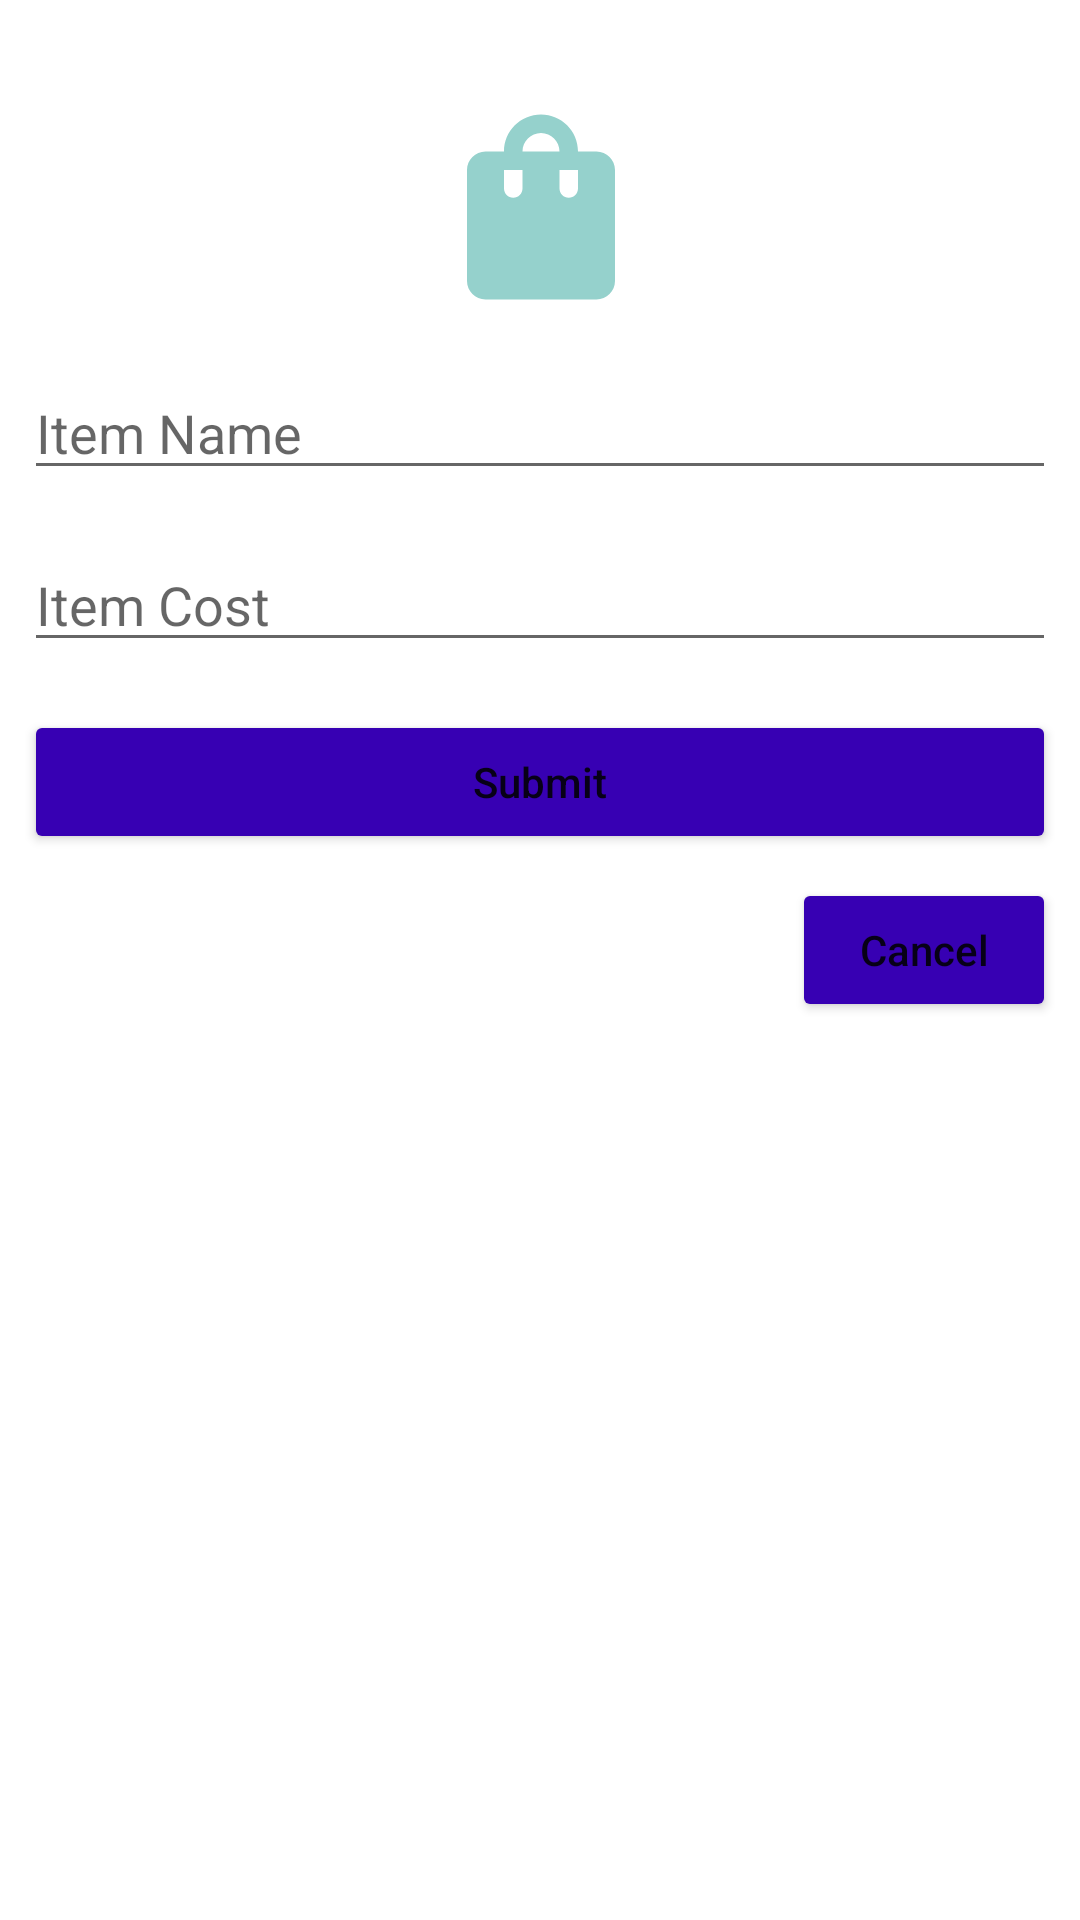

Here is an Android app screen rendered from its layout file. Give the layout XML and the strings, colors and styles it references.
<!-- AndroidManifest.xml: application theme Theme.Ennis_HW07 -->
<!-- res/layout/fragment_create_item.xml -->
<?xml version="1.0" encoding="utf-8"?>
<androidx.constraintlayout.widget.ConstraintLayout xmlns:android="http://schemas.android.com/apk/res/android"
    xmlns:app="http://schemas.android.com/apk/res-auto"
    xmlns:tools="http://schemas.android.com/tools"
    android:layout_width="match_parent"
    android:layout_height="match_parent"
    tools:context=".CreateItemFragment" >

    <EditText
        android:id="@+id/editTextItemName"
        android:layout_width="0dp"
        android:layout_height="wrap_content"
        android:layout_marginStart="8dp"
        android:layout_marginTop="16dp"
        android:layout_marginEnd="8dp"
        android:ems="10"
        android:hint="@string/hint_item_name"
        android:inputType="textPersonName"
        app:layout_constraintEnd_toEndOf="parent"
        app:layout_constraintStart_toStartOf="parent"
        app:layout_constraintTop_toBottomOf="@+id/itemViewShoppingBag" />

    <EditText
        android:id="@+id/editTextItemCost"
        android:layout_width="0dp"
        android:layout_height="wrap_content"
        android:layout_marginTop="16dp"
        android:ems="10"
        android:hint="@string/hint_item_cost"
        android:inputType="numberDecimal"
        app:layout_constraintEnd_toEndOf="@+id/editTextItemName"
        app:layout_constraintStart_toStartOf="@+id/editTextItemName"
        app:layout_constraintTop_toBottomOf="@+id/editTextItemName" />

    <Button
        android:id="@+id/buttonSubmitItem"
        android:layout_width="0dp"
        android:layout_height="wrap_content"
        android:layout_marginTop="16dp"
        android:backgroundTint="@color/purple_700"
        android:text="@string/submit_button"
        android:textAllCaps="false"
        app:layout_constraintEnd_toEndOf="@+id/editTextItemCost"
        app:layout_constraintStart_toStartOf="@+id/editTextItemCost"
        app:layout_constraintTop_toBottomOf="@+id/editTextItemCost" />

    <Button
        android:id="@+id/buttonCancelItem"
        android:layout_width="wrap_content"
        android:layout_height="wrap_content"
        android:layout_marginTop="8dp"
        android:backgroundTint="@color/purple_700"
        android:text="@string/cancel_button"
        android:textAllCaps="false"
        app:layout_constraintEnd_toEndOf="@+id/buttonSubmitItem"
        app:layout_constraintTop_toBottomOf="@+id/buttonSubmitItem" />

    <ImageView
        android:id="@+id/itemViewShoppingBag"
        android:layout_width="87dp"
        android:layout_height="74dp"
        android:layout_marginTop="32dp"
        android:src="@drawable/ic_baseline_shopping_bag_24"
        app:layout_constraintEnd_toEndOf="parent"
        app:layout_constraintStart_toStartOf="parent"
        app:layout_constraintTop_toTopOf="parent" />
</androidx.constraintlayout.widget.ConstraintLayout>
<!-- resources referenced by this layout -->
<resources>
  <color name="purple_700">#FF3700B3</color>
  <!-- drawable ic_baseline_shopping_bag_24 (drawable) -->
  <vector android:height="24dp" android:tint="#95D1CC"
      android:viewportHeight="24" android:viewportWidth="24"
      android:width="24dp" xmlns:android="http://schemas.android.com/apk/res/android">
      <path android:fillColor="@android:color/white" android:pathData="M18,6h-2c0,-2.21 -1.79,-4 -4,-4S8,3.79 8,6H6C4.9,6 4,6.9 4,8v12c0,1.1 0.9,2 2,2h12c1.1,0 2,-0.9 2,-2V8C20,6.9 19.1,6 18,6zM10,10c0,0.55 -0.45,1 -1,1s-1,-0.45 -1,-1V8h2V10zM12,4c1.1,0 2,0.9 2,2h-4C10,4.9 10.9,4 12,4zM16,10c0,0.55 -0.45,1 -1,1s-1,-0.45 -1,-1V8h2V10z"/>
  </vector>
  <string name="cancel_button">Cancel</string>
  <string name="hint_item_cost">Item Cost</string>
  <string name="hint_item_name">Item Name</string>
  <string name="submit_button">Submit</string>
  <style name="Theme.Ennis_HW07" parent="Theme.MaterialComponents.DayNight.DarkActionBar">
          
          <item name="colorPrimary">@color/purple_500</item>
          <item name="colorPrimaryVariant">@color/purple_700</item>
          <item name="colorOnPrimary">@color/white</item>
          
          <item name="colorSecondary">@color/teal_200</item>
          <item name="colorSecondaryVariant">@color/teal_700</item>
          <item name="colorOnSecondary">@color/black</item>
          
          <item name="android:statusBarColor" tools:targetApi="l">?attr/colorPrimaryVariant</item>
          
      </style>
  <color name="purple_500">#FF6200EE</color>
  <color name="white">#FFFFFFFF</color>
  <color name="teal_200">#FF03DAC5</color>
  <color name="teal_700">#FF018786</color>
  <color name="black">#FF000000</color>
</resources>
